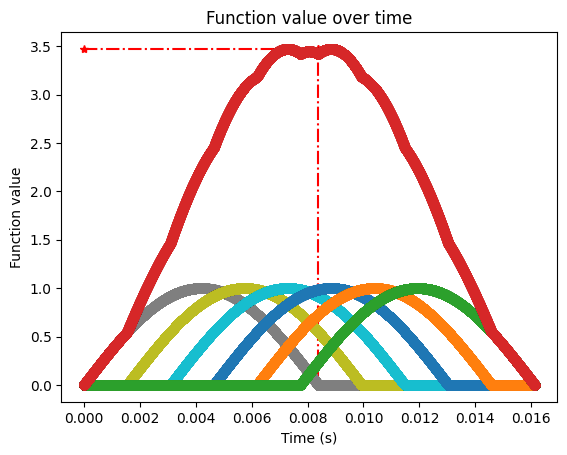

This chart was generated by the following Python code:
import numpy as np
import numpy.ma as ma
import matplotlib.pyplot as plt
from scipy.integrate import quad
import math

# 设置中文字体
plt.rcParams['font.sans-serif'] = ['SimHei']  # 使用 SimHei 字体
plt.rcParams['axes.unicode_minus'] = False  # 解决负号显示问题


def adjust_radius(radius_min, radius_max):
    """如果半径上下限相等，则微调radius_max，防止除零错误。"""
    if radius_max == radius_min:
        radius_min -= 1e-5
        radius_max += 1e-5
    return radius_min, radius_max

def compute_impact_duration(DEM_density, DEM_modulus, DEM_miu, DEM_radius, DEM_velocity, Pier_modulus, Pier_miu):
    R1 = DEM_radius
    R2 = float('inf')
    E1 = DEM_modulus
    E2 = Pier_modulus
    miu1 = DEM_miu
    miu2 = Pier_miu

    # Hertz弹性碰撞时长
    velocity_relative = DEM_velocity
    m1 = DEM_density*4*np.pi*R1**3/3
    k1 = (1-miu1**2)/(np.pi*E1)
    k2 = (1-miu2**2)/(np.pi*E2)
    n0 = 4/(3*np.pi*(k1+k2)) * np.sqrt(R1)
    n1 = 1 / m1

    alpha1 = (5*velocity_relative**2/(4*n0*n1))**(2/5)
    impact_duration_DEM_plane = 2.943 * alpha1/velocity_relative

    impact_duration_DEM_DEM = 2.943 * (5*np.sqrt(2)/4 * np.pi*DEM_density * (1-DEM_miu**2)/DEM_modulus)**(2/5) * DEM_radius / (velocity_relative**(1/5)) # s
    # impact_duration_DEM_plane2 = 2.943/(velocity_relative**0.2) * (15*np.pi*m1*(k1+k2)/(16*np.sqrt(R1)))**0.4
    return impact_duration_DEM_plane,impact_duration_DEM_DEM


def compute_elastoplastic_impact_duration(DEM_density, DEM_modulus, DEM_miu, DEM_radius, DEM_velocity, Pier_modulus, Pier_miu, sigma_y):
    # Johnson弹塑性碰撞时长
    sigma_yd = 1.0 * sigma_y  # pd/pm = 1.28 for steel material
    p_d = 3.0 * sigma_yd
    modulus_star = 1/((1-DEM_miu**2)/DEM_modulus + (1-Pier_miu**2)/Pier_modulus)
    radius_star = DEM_radius
    mass_star = DEM_density * 4/3 * np.pi * radius_star**3
    velocity_relative = DEM_velocity

    coeff1 = 3 * np.pi**(5/4) * 4**(3/4) / 10
    coeff2 = p_d / modulus_star
    coeff3 = (1/2 * mass_star * velocity_relative**2 / (p_d * radius_star**3))**(-1/4)
    coeff_re = np.sqrt(coeff1 * coeff2 * coeff3)
    if coeff_re > 1:
        coeff_re = 1

    # 当速度比较小时，采用下式coeff_re2计算的恢复系数大于1，且与coeff_re相差较大，这说明使用p_d≈3.0σy不准确，故不采用
    # coeff_re2 = 3.7432822830305064 * np.sqrt(sigma_yd/modulus_star) * ((1/2*mass_star*velocity_relative**2)/(sigma_yd*radius_star**3))**(-1/8)

    def integrand(x):
        return 1 / np.sqrt(1 - x**(5/2))
    
    int_result, int_error = quad(integrand, 0, 1)
    delta_z_star = ((15*mass_star*velocity_relative**2) / (16*np.sqrt(radius_star)*modulus_star))**(2/5)
    t_elastic_origin = 2 * (delta_z_star/velocity_relative) * int_result

    # eq.(11.24), 本程序采用该式  
    t_elastic = 2.868265699194853 * (mass_star**2 / (radius_star*modulus_star**2 * (coeff_re*velocity_relative)))**(1/5)
    t_plastic = np.sqrt((np.pi * mass_star) / (8*radius_star*p_d))
    
    t_elastic_eq11_47 = 1.2 * coeff_re * t_plastic  # eq.(11.47)

    t_elastoplastic = t_elastic + t_plastic
    return t_elastoplastic

def compute_effective_flow_rate(pier_width, DEM_depth, radius_max, DEM_velocity):
    """计算桥墩有效宽度，根据截面形状调整。"""
    pier_width_effect = pier_width + 4 * radius_max
    DEM_depth_effect = DEM_depth
    effective_flow_rate = pier_width_effect * DEM_depth_effect * DEM_velocity
    
    return effective_flow_rate

def compute_Hertz_contact_forces(radius_min, radius_max, modulus_eq, dem_density, dem_velocity):
    """计算Hertz弹性接触理论中的接触力。"""
    radius_equ = (1/3 * (radius_max**2 + radius_max*radius_min + radius_min**2)) ** 0.5
    factor = (4/3) * modulus_eq**(2/5) * (5*np.pi/4)**(3/5) * dem_density**(3/5) * dem_velocity**(6/5)
    force_min = factor * radius_min**2
    force_max = factor * radius_max**2
    force_equ = factor * radius_equ**2

    coeff_force = 4/9 * (radius_max**2 + radius_max*radius_min + radius_min**2)
    force_average = coeff_force * (5*np.pi/4)**(3/5) * modulus_eq**(2/5) * dem_density**(3/5) * dem_velocity**(6/5)

    return force_min, force_max, force_equ, force_average

def compute_Thornton_contact_force(radius_min, radius_max, modulus_eq, dem_density, dem_velocity, sigma_y):
    """计算Thornton弹性/理想塑性-接触力的期望。"""
    velocity_y = np.sqrt(np.pi**4/40) * (sigma_y**5 / (dem_density * modulus_eq**4))**0.5  # np.sqrt(np.pi**4/40)=1.560521475613219791
    Fy_r_max = sigma_y**3 * np.pi**3 * radius_max**2 / (6 * modulus_eq**2)
    Fy_r_min = sigma_y**3 * np.pi**3 * radius_min**2 / (6 * modulus_eq**2)

    if dem_velocity <= velocity_y:
        print('\tdem_velocity <= velocity_y !', 'dem_velocity=', np.round(dem_velocity,3), 'velocity_y=',np.round(velocity_y,6))
        F_single_min = (4/3) * modulus_eq**0.4 * (5 * dem_density * np.pi * dem_velocity**2 / 4)**0.6 * radius_min**2
        F_single_max = (4/3) * modulus_eq**0.4 * (5 * dem_density * np.pi * dem_velocity**2 / 4)**0.6 * radius_max**2
        E_Fmax = (4/9) * (radius_max**2 + radius_max*radius_min + radius_min**2) * modulus_eq**0.4 * (5 * dem_density * np.pi * dem_velocity**2 / 4)**0.6
    else:
        print('\tdem_velocity > velocity_y !', 'dem_velocity=', np.round(dem_velocity,3), 'velocity_y=',np.round(velocity_y,6))
        F_single_min = np.sqrt(Fy_r_min**2 +  np.pi * sigma_y * dem_density * (4/3) * np.pi * radius_min**3 * (dem_velocity**2 - velocity_y**2)*radius_min)
        F_single_max = np.sqrt(Fy_r_max**2 +  np.pi * sigma_y * dem_density * (4/3) * np.pi * radius_max**3 * (dem_velocity**2 - velocity_y**2)*radius_max)
        E_Fmax = 1/3 * (radius_max**2 + radius_max*radius_min + radius_min**2) * np.sqrt(sigma_y**6*np.pi**6/(36*modulus_eq**4) + 4/3*np.pi**2 * sigma_y * dem_density * (dem_velocity**2 - velocity_y**2))

    return velocity_y, F_single_min, F_single_max, E_Fmax

def compute_total_impact_force_triangle(DEM_flow_rate, Pier_shape, ratio_solid, radius_min, radius_max, impact_angle_deg, impact_duration, E_Fmax):
    """根据三角形脉冲计算碰撞过程中总冲击力和相关时间离散参数。"""
    flow_time = 1  # s
    volume_total = DEM_flow_rate * flow_time
    #radius_avg = np.sqrt(1/3 * (radius_max**2 + radius_max*radius_min + radius_min**2))
    radius_avg = (radius_max + radius_min)/2
    number_of_DEM = math.ceil(ratio_solid * volume_total / (4/3 * np.pi * (radius_avg**3 )))
    t_per_DEM = flow_time / number_of_DEM
    num_pieces = max(math.ceil(impact_duration/t_per_DEM),1)

    array_size = 100

    length = array_size // 2
    if array_size % 2 == 0:
        front = np.linspace(0, 1, length)
        end = np.linspace(1, 0, length)
        pulse_array = np.concatenate([front, end[1:], np.array([0])])
    else:
        front = np.linspace(0, 1, length + 1)
        end = np.linspace(1, 0, length + 1)
        pulse_array = np.concatenate([front, end[1:]])  # 例如 array_size = 101
    pulse_array = pulse_array[:array_size]  # 最终强制长度一致（保险）

    multi_pulse_arrays = []
    length_add = round(length * 2*t_per_DEM/impact_duration)
    # 对基础数组进行平移，生成其余数组
    for i in range(num_pieces):
        shifted_array = np.concatenate([np.zeros(i*length_add), pulse_array, np.zeros((num_pieces - i-1)*length_add)])
        multi_pulse_arrays.append(shifted_array)
    
    time_pulse = np.linspace(0, (len(shifted_array) - 1) * t_per_DEM, len(shifted_array))

    # 将所有数组进行求和
    sum_array = np.sum(multi_pulse_arrays, axis=0)

    # 绘制所有数组和它们的和
    for i, array in enumerate(multi_pulse_arrays):
        plt.plot(time_pulse, array, label=f'Array {i+1}')

    plt.plot(time_pulse,sum_array, label='Sum of Arrays', color='red', linewidth=2)
    plt.legend()
    plt.title('三角脉冲波形之和 vs 时间')
    plt.xlabel('时间(s)')
    plt.ylabel('脉冲强度')
    plt.grid(True)
    plt.show()

    angle_impact = np.sin(np.radians(impact_angle_deg))

    if Pier_shape == 'round':
        gamma_space = 0.65          # np.pi/4
    elif Pier_shape =='square':
        gamma_space = 1
    else:    
        raise ValueError('Shape Of Section Not Found!')
    
    if t_per_DEM >= (impact_duration/2):
        total_force = gamma_space * angle_impact * E_Fmax
    else:
        total_force = gamma_space * angle_impact * E_Fmax * np.max(sum_array)
    
    print('gamma_space=',gamma_space,'angle_impact=',angle_impact,'gamma_t=',np.max(sum_array),'E_Fmax=',E_Fmax,'total_force=',total_force)

    return num_pieces, t_per_DEM, total_force

def compute_total_impact_force_sine(DEM_flow_rate, Pier_shape, ratio_solid, radius_min, radius_max, impact_angle_deg, impact_duration, E_Fmax):
    """根据正弦脉冲计算碰撞过程中总冲击力和相关时间离散参数。"""
    flow_time = 1  # s
    volume_total = DEM_flow_rate * flow_time
    radius_avg = (radius_max + radius_min)/2
    number_of_DEM = math.ceil(ratio_solid * volume_total / (4/3 * np.pi * (radius_avg**3 )))
    t_per_DEM = flow_time / number_of_DEM
    angle_impact = np.sin(np.radians(impact_angle_deg))

    num_pieces = max(math.ceil(impact_duration/t_per_DEM),1)
    num_points = 10001

    t_pieces  = np.zeros((num_pieces,num_points)) 
    sin_total = np.zeros((num_pieces,num_points))

    for i in range(num_pieces):
        sin_array = np.zeros((1,num_points))
        t_pieces[i] = np.linspace(i*t_per_DEM, (i+1)*t_per_DEM, num_points)

        for j in range(i+1):
            sin_array = np.sin((np.pi/impact_duration)*(t_pieces[i]-j*t_per_DEM))
            sin_array[sin_array < 0] = 0
            plt.plot(t_pieces[i], sin_array,'-')

            sin_total[i] = sin_total[i] + sin_array
            
        plt.plot(t_pieces[i], sin_total[i],'-*')
        plt.xlabel('Time (s)')
        plt.ylabel('Function value')
        plt.title('Function value over time')

    plt.plot(np.array([0,impact_duration]),np.array([np.max(sin_total), np.max(sin_total)]),'-.*r')
    plt.plot(np.array([impact_duration,impact_duration]),np.array([0, np.max(sin_total)]),'-.*r')
    plt.show()

    if Pier_shape == 'round':
        gamma_space = 0.65          # np.pi/4
    elif Pier_shape =='square':
        gamma_space = 1
    else:    
        raise ValueError('Shape Of Section Not Found!')
    gamma_t = np.max(sin_total)

    total_force = gamma_space * angle_impact * gamma_t * E_Fmax
    print('gamma_t=',np.max(sin_total),'gamma_s=',gamma_space,'angle_impact=',angle_impact,'E_Fmax=',E_Fmax,'total_force=',total_force)
    total_force_simplify = gamma_space * angle_impact * gamma_t * E_Fmax

    return num_pieces, t_per_DEM, total_force

def generate_waveform(wave_type, num_points_wave, amplitude=1.0):
    """生成基础单峰波形"""
    x = np.linspace(0, 1, num_points_wave)

    if wave_type == 'sine':
        return amplitude * np.sin(np.pi * x)
    
    elif wave_type == 'triangle':
        half = round(num_points_wave / 2)
        rise = np.linspace(0, amplitude, half)
        fall = np.linspace(amplitude, 0, half)
        return np.concatenate((rise, fall[1:],np.array([0])),axis=0)
    
    elif wave_type == 'square':
        return np.full(num_points_wave, amplitude)
    
    elif wave_type == 'sawtooth':
        return amplitude * x

    elif wave_type == 'gaussian':
        return amplitude * np.exp(-20 * (x - 0.5) ** 2)
    
    else:
        raise ValueError(f"Unsupported wave type: {wave_type}")

def addition_waveforms(wave_type, wave_duration, delta_t, amplitude=1.0, num_steps_delta=10000):
    """生成波形序列并求叠加"""
    num_waves = int(wave_duration / delta_t) + 1  # 计算冲击时长内的重叠波形数量
    time_step = delta_t / num_steps_delta
    num_points_wave = int(wave_duration/time_step) + 1    # 计算单个波形的采样点数

    shift_steps = max(1, num_steps_delta)
    total_points = (num_waves - 1) * shift_steps + num_points_wave
    time_values = np.arange(total_points) * time_step

    base_wave = generate_waveform(wave_type, num_points_wave, amplitude)
    total_wave = np.zeros(total_points)

    for i in range(num_waves):
        wave = np.zeros(total_points)
        start = i * shift_steps
        end = min(start + num_points_wave, total_points)
        length = end - start
        wave[start:end] = base_wave[:length]
        plt.plot(time_values, wave, '-o', label=f'Wave {i+1}')
        total_wave += wave
    plt.plot(time_values, total_wave, '-o', label='Total Wave')
    plt.show()

    return np.max(total_wave)




if __name__ == '__main__':
    # 参数定义
    '''    
    # Wang et al. 2025 参数
    DEM_density = 2550      # kg/m3
    DEM_depth = 0.05        # m
    DEM_modulus = 60e9      # Pa
    DEM_miu = 0.25          # Poisson’s ratio
    DEM_velocity = 1.6      # m/s
    radius_min = 4.0e-3     # m
    radius_max = 4.0e-3     # m
    ratio_solid = 0.45      # 固相体积分数
    impact_angle_deg = 72   # 冲击角度 °

    #Pier_shape = 'square'
    Pier_shape = 'round'
    Pier_width = 0.1
    Pier_modulus = 3.2e9    # Pa
    Pier_miu = 0.35         # Poisson’s ratio
    sigma_y = 30e6          # Pa
    
    '''
    # This study
    DEM_Volumn = 4000      # 碎屑流方量：m^3
    DEM_depth = (3.8 + (8.25-3.8)/(4000-1000) * (DEM_Volumn-1000))      
    #  Prticle size: 0.3-0.6: 16000m^3方量：20m；8000m^3方量：13.5-14.5m/12.7m/s；4000m^3方量：6.4-8.3m/12m/s；2000m^3方量：3.9-4.9m/11m/s；1000m^3方量：2.9-3.45m/10.8m/s
    #  Prticle size: 0.6-1.2: 16000m^3方量：20m；8000m^3方量：12m；4000m^3方量：8m；2000m^3方量：4m；1000m^3方量：2.4m
    #  Prticle size: 0.3-1.2: 16000m^3方量：20m；8000m^3方量：12m；4000m^3方量：8m；2000m^3方量：4m；1000m^3方量：2.4m
    DEM_velocity =(12.8 + (10.8-12.8)/(16000-1000) * (DEM_Volumn-1000))      # m/s
    DEM_density = 2500      # kg/m3  花岗岩密度2500kg/m3
    DEM_modulus = 50e9      # Pa   花岗岩弹性模量50-100GPa
    DEM_miu = 0.2          # Poisson's ratio  花岗岩泊松比0.1-0.3
    radius_min = 0.3  # m
    radius_max = 0.6  # m
    ratio_solid = np.pi/6.0 # 固相体积分数np.pi/6.0
    impact_angle_deg = 90   # 冲击角度 °
    
    # Pier_shape = 'square'
    Pier_shape = 'round'
    Pier_width = 2.2        # m
    Pier_modulus = 30e9    # Pa 混凝土弹性模量:31GPa
    Pier_miu = 0.2          # 混凝土Poisson's ratio ：0.2
    sigma_y = 30e6          # Pa C30混凝土强度:30 MPa

    # 调整半径
    radius_min, radius_max = adjust_radius(radius_min, radius_max)
    DEM_flow_rate = compute_effective_flow_rate(Pier_width, DEM_depth, radius_max, DEM_velocity)    # m^3/s

    # 计算冲击时间
    impact_duration_elastic = compute_impact_duration(DEM_density, DEM_modulus, DEM_miu, radius_max, DEM_velocity, Pier_modulus, Pier_miu)[0]
    impact_duration_elastoplastic = compute_elastoplastic_impact_duration(DEM_density, DEM_modulus, DEM_miu, radius_max, DEM_velocity, Pier_modulus, Pier_miu, sigma_y)
    print('impact_duration_elastic =', np.round(impact_duration_elastic,9), 's')
    print('impact_duration_elastoplastic =', np.round(impact_duration_elastoplastic,9), 's')

    # 计算等效弹性模量
    modulus_equ = 1 / ((1-Pier_miu**2) / Pier_modulus + (1-DEM_miu**2) / DEM_modulus)

    # Hertz弹性接触理论计算冲击力（接触力）
    force_min, force_max, force_equ, force_average = compute_Hertz_contact_forces(radius_min, radius_max, modulus_equ, DEM_density, DEM_velocity)
    print('[Hertz Elastic Theory]: ', '\n\tF_min=', np.round(force_min,3), 'F_max=',np.round(force_max,3), 'F_equ=', np.round(force_equ,3),'F_average=',np.round(force_average,3),'N')

    # Thornton弹性-理想塑性接触理论计算冲击力（接触力）
    print('[Thornton Elasto-Plastic Theory]: ')
    v_y, F_min, F_max, E_Fmax = compute_Thornton_contact_force(radius_min, radius_max, modulus_equ, DEM_density, DEM_velocity, sigma_y)
    print(f'\tF_min = {np.round(F_min,3)}, F_max = {np.round(F_max,3)}, force_average = {np.round(E_Fmax,3)}', 'N')

    # 碰撞过程时间离散性和总冲击力
    #num_pieces, t_per_DEM, total_force = compute_total_impact_force_triangle( DEM_flow_rate, Pier_shape, ratio_solid, radius_min, radius_max, impact_angle_deg, impact_duration_elastoplastic, E_Fmax)
    num_pieces, t_per_DEM, total_force = compute_total_impact_force_sine(DEM_flow_rate, Pier_shape, ratio_solid, radius_min, radius_max, impact_angle_deg, impact_duration_elastoplastic, E_Fmax)
    print('\tNumber of 3D prticles in a single period =', np.round(num_pieces), '\n\tt_per_DEM =', np.round(t_per_DEM,9), 'total_force =', np.round(total_force,3), 'N')
    
    if Pier_shape == 'round':
        gamma_s = 0.65          # np.pi/4
    elif Pier_shape =='square':
        gamma_s = 1
    else:    
        raise ValueError('Shape Of Section Not Found!')
    
    flow_time = 1  # s
    volume_total = DEM_flow_rate * flow_time
    radius_avg = (radius_max + radius_min)/2
    number_of_DEM = math.ceil(ratio_solid * volume_total / (4/3 * np.pi * (radius_avg**3 )))
    delta_t = flow_time / number_of_DEM

    wave_types = ['sine', 'triangle', 'square', 'sawtooth', 'gaussian']
    wave_duration = impact_duration_elastoplastic  # 每个波的持续时间
    wave_type = wave_types[0]

    gamma_t = addition_waveforms(wave_type,wave_duration,delta_t)
    angle_factor = np.sin(np.radians(impact_angle_deg))

    total_force2 = gamma_t * gamma_s * angle_factor * E_Fmax
    print('gamma_t=', gamma_t, 'gamma_s=', gamma_s, 'angle_factor=', angle_factor, 'E_Fmax=', E_Fmax,'total_force2=', total_force2)

    ''' 
    # Choi et al. 2020参数
    DEM_velocity = 1.8      # m/s
    DEM_depth = 0.031       # m
    DEM_density = 2500      # kg/m3  玻璃密度2500kg/m3
    DEM_modulus = 55e9      # Pa  玻璃弹性模量55GPa
    DEM_miu = 0.25          # Poisson's ratio  玻璃泊松比0.25
    radius_min = 10.0e-3/2   # m
    radius_max = 10.0e-3/2   # m
    ratio_solid = np.pi/6.0 # 固相体积分数np.pi/6.0
    impact_angle_deg = 90   # 冲击角度 °

    Pier_shape = 'square'
    # Pier_shape = 'round'
    Pier_width = 0.2        # m
    Pier_modulus = 3.0e9    # Pa PMMA:3.0GPa
    Pier_miu = 0.3          # Poisson's ratio 
    sigma_y = 50e6          # Pa PMMA:50 - 77 MPa

    # Barbara et al. 2010 参数
    DEM_density = 1530      # kg/m3
    DEM_depth = 0.025       # m
    DEM_modulus = 30e9      # Pa
    DEM_miu = 0.30          # Poisson's ratio
    DEM_velocity = 2.9      # m/s
    radius_min = 0.3e-3/2   # m
    radius_max = 6.0e-3/2   # m
    ratio_solid = 0.4 #np.pi/6.0 # 固相体积分数
    impact_angle_deg = 51   # 冲击角度 °

    #Pier_shape = 'square'
    Pier_shape = 'round'
    Pier_width = 0.025      # m
    Pier_modulus = 4.0e9    # Pa PVC:2.4GPa - 4.1GPa
    Pier_miu = 0.3          # Poisson's ratio PVC:0.38
    sigma_y = 40e6          # Pa PVC:40 - 44 MPa
    

    # Zhong et al. 2022 参数
    DEM_density = 1550      # kg/m3
    DEM_depth = 0.8         # m
    DEM_modulus = 30e9      # Pa
    DEM_miu = 0.30          # Poisson's ratio
    DEM_velocity = 28.23    # m/s
    radius_min = 0.1        # m
    radius_max = 0.2        # m
    ratio_solid = np.pi/6.0 # 固相体积分数
    impact_angle_deg = 60   # 冲击角度 °

    Pier_shape = 'round'
    Pier_width = 1.8        # m
    Pier_modulus = 32.5e9   # Pa 30GPa - 32.5GPa
    Pier_miu = 0.3          # Poisson's ratio
    sigma_y = 40e6          # Pa

    # Wang et al. 2025 参数
    DEM_density = 2550      # kg/m3
    DEM_depth = 0.05        # m
    DEM_modulus = 60e9      # Pa
    DEM_miu = 0.25          # Poisson’s ratio
    DEM_velocity = 1.6      # m/s
    radius_min = 4.0e-3     # m
    radius_max = 4.0e-3     # m
    ratio_solid = 0.45      # 固相体积分数
    impact_angle_deg = 72   # 冲击角度 °

    #Pier_shape = 'square'
    Pier_shape = 'round'
    Pier_width = 0.1
    Pier_modulus = 3.2e9    # Pa
    Pier_miu = 0.35         # Poisson’s ratio
    sigma_y = 30e6          # Pa
    '''